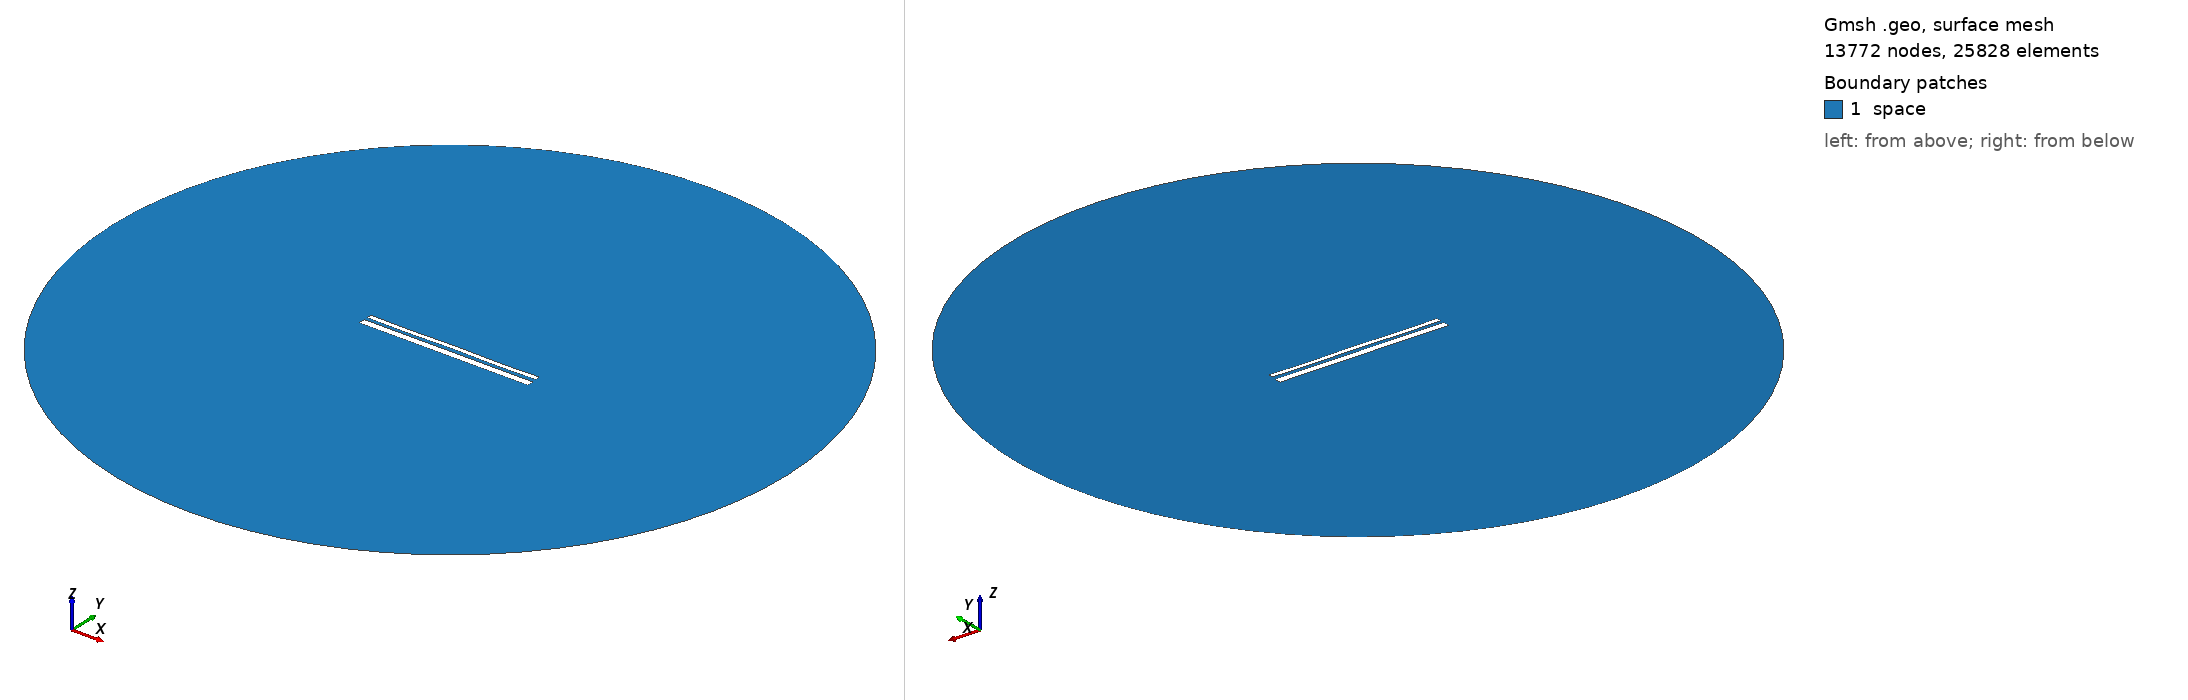

Gmsh geometry script, surface-meshed: 13772 nodes, 25828 surface elements. Boundary patches (legend numbers): 1 space. Left view from above one corner, right view from below the opposite corner. Legend entries are the model's physical surfaces. The drawing asked Gmsh for element sizes between 1% and 20% of the model's largest extent; the script's own settings can give other sizes.

=== 12936.geo (drawn) ===
//---------------------------------------
// Geometry kernel
//---------------------------------------

SetFactory("OpenCASCADE");



//---------------------------------------
// Parameters of the geometry
//---------------------------------------

// Overetch of the upper plate
overetch = 0.5;

// Distance between the plates
distance = 1.5;

// Discretization over the x axis (for the deformation)
nx = 50; 

// Length of the plate
L = 100 - overetch; 

// Number of modes
n = 4; 

// 1st mode coefficient
coeff(1) = 0.07499999999999998;
beta(1) = 0.596864 * 3.1415926535 / L;

// 2nd mode coefficient
coeff(2) = 0.0;
beta(2) = 1.49418 * 3.1415926535 / L;

// 3rd mode coefficient
coeff(3) = 0.0;
beta(3) = 2.50025 * 3.1415926535 / L;

// 4th mode coefficient
coeff(4) = -0.15;
beta(4) = 3.49999 * 3.1415926535 / L;



//---------------------------------------
// Upper plate (deformed rectangle)
//---------------------------------------

// Coordiantes of the upper plate
xmin = -50;
xmax = 50 - overetch;

// Height of the upper plate
yheight = 4 - 2 * overetch;

// Indexes of the points
UpperID[] = {};
LowerID[] = {};
LeftID[] = {};
RightID[] = {};

// Point index
p = 1;

// Horizontal edges
For i In {1:nx}
    x = xmin + (i-1)*(xmax - xmin)/(nx-1);

    y_bottom = distance / 2 + overetch;
    For j In {1:n}
        C = (Cosh(beta(j)*L) + Cos(beta(j)*L)) / (Sinh(beta(j)*L) + Sin(beta(j)*L));
        y_bottom  = y_bottom + coeff(j) * (Cosh(beta(j)*(x+50)) - Cos(beta(j)*(x+50)) - C * (Sinh(beta(j)*(x+50)) - Sin(beta(j)*(x+50))));
    EndFor

    y_top = y_bottom + yheight;

    Point(p) = {x, y_top, 0, 1.0};
    UpperID[i] = p;
    p = p + 1;

    Point(p) = {x, y_bottom, 0, 1.0};
    LowerID[i] = p;
    p = p + 1;
EndFor

// Create point lists
UpperPts[] = {}; LowerPts[] = {};
For i In {1:nx}
  UpperPts[] += {UpperID[i]};
  LowerPts[] += {LowerID[i]};
EndFor

// Build splines
Spline(1) = {UpperPts[]};
Spline(2) = {LowerPts[]};
Line(3) = {LowerPts[nx-1], UpperPts[nx-1]};
Line(4) = {LowerPts[0], UpperPts[0]};

// Build the plane surface
Curve Loop(1) = {2, 3, -1, -4};
Plane Surface(1) = {1};



//---------------------------------------
// Lower plate (rectangle)
//---------------------------------------

// Vertices
Point(1001) = {-50, -1, 0, 1.0};
Point(1002) = { 50, -1, 0, 1.0};
Point(1003) = { 50,  -5, 0, 1.0};
Point(1004) = {-50,  -5, 0, 1.0};

// Edges
Line(5) = {1001, 1002};
Line(6) = {1002, 1003};
Line(7) = {1003, 1004};
Line(8) = {1004, 1001};

// Plane surface
Line Loop(2) = {5, 6, 7, 8};
Plane Surface(2) = {2}; 



//---------------------------------------
// Outer (fictious) boundary
//---------------------------------------

// Points
Point(1005) = {0, 0, 0};       // Center
Point(1006) = {200, 0, 0};     // Start point
Point(1007) = {0, 200, 0};     // 90 degrees
Point(1008) = {-200, 0, 0};    // 180 degrees
Point(1009) = {0, -200, 0};    // 270 degrees

// Circle arcs (each needs start, center, end)
Circle(9) = {1006, 1005, 1007};
Circle(10) = {1007, 1005, 1008};
Circle(11) = {1008, 1005, 1009};
Circle(12) = {1009, 1005, 1006};

// Plane surface for the entire domain
Curve Loop(3) = {9, 10, 11, 12};
Surface(3) = {3};

// Subtract the plates from the whole domain to obtain the actual domain where we want to solve the equations
BooleanDifference{ Surface{3}; Delete; }{ Surface{1}; Surface{2}; Delete; }




//---------------------------------------
// Transfinite Lines/Curves
//---------------------------------------

// Set the number of points on the boundaries
r = 7;

// Plates
Transfinite Curve {1, 2} = 50*r Using Progression 1;
Transfinite Curve {3, 4} = 2*r Using Progression 1;
Transfinite Line {5, 7} = 50*r Using Progression 1;
Transfinite Line {6, 8} = 2*r Using Progression 1;

// Outer boundary
Transfinite Line {9, 10, 11, 12} = 20 Using Progression 1;



//---------------------------------------
// Physical groups
//---------------------------------------                

// Physical curves (boundaries)
Physical Line("force_segment", 10) = {2};
Physical Line("upper_plate", 11) = {1, 3, 4};
Physical Line("lower_plate", 12) = {5, 6, 7, 8};
Physical Line("boundary", 20) = {9, 10, 11, 12};

// Physical Surfaces
Physical Surface("space", 30) = {3};



//---------------------------------------
// 6. Generate the Mesh
//---------------------------------------

// 2D mesh generation
Mesh 2;
